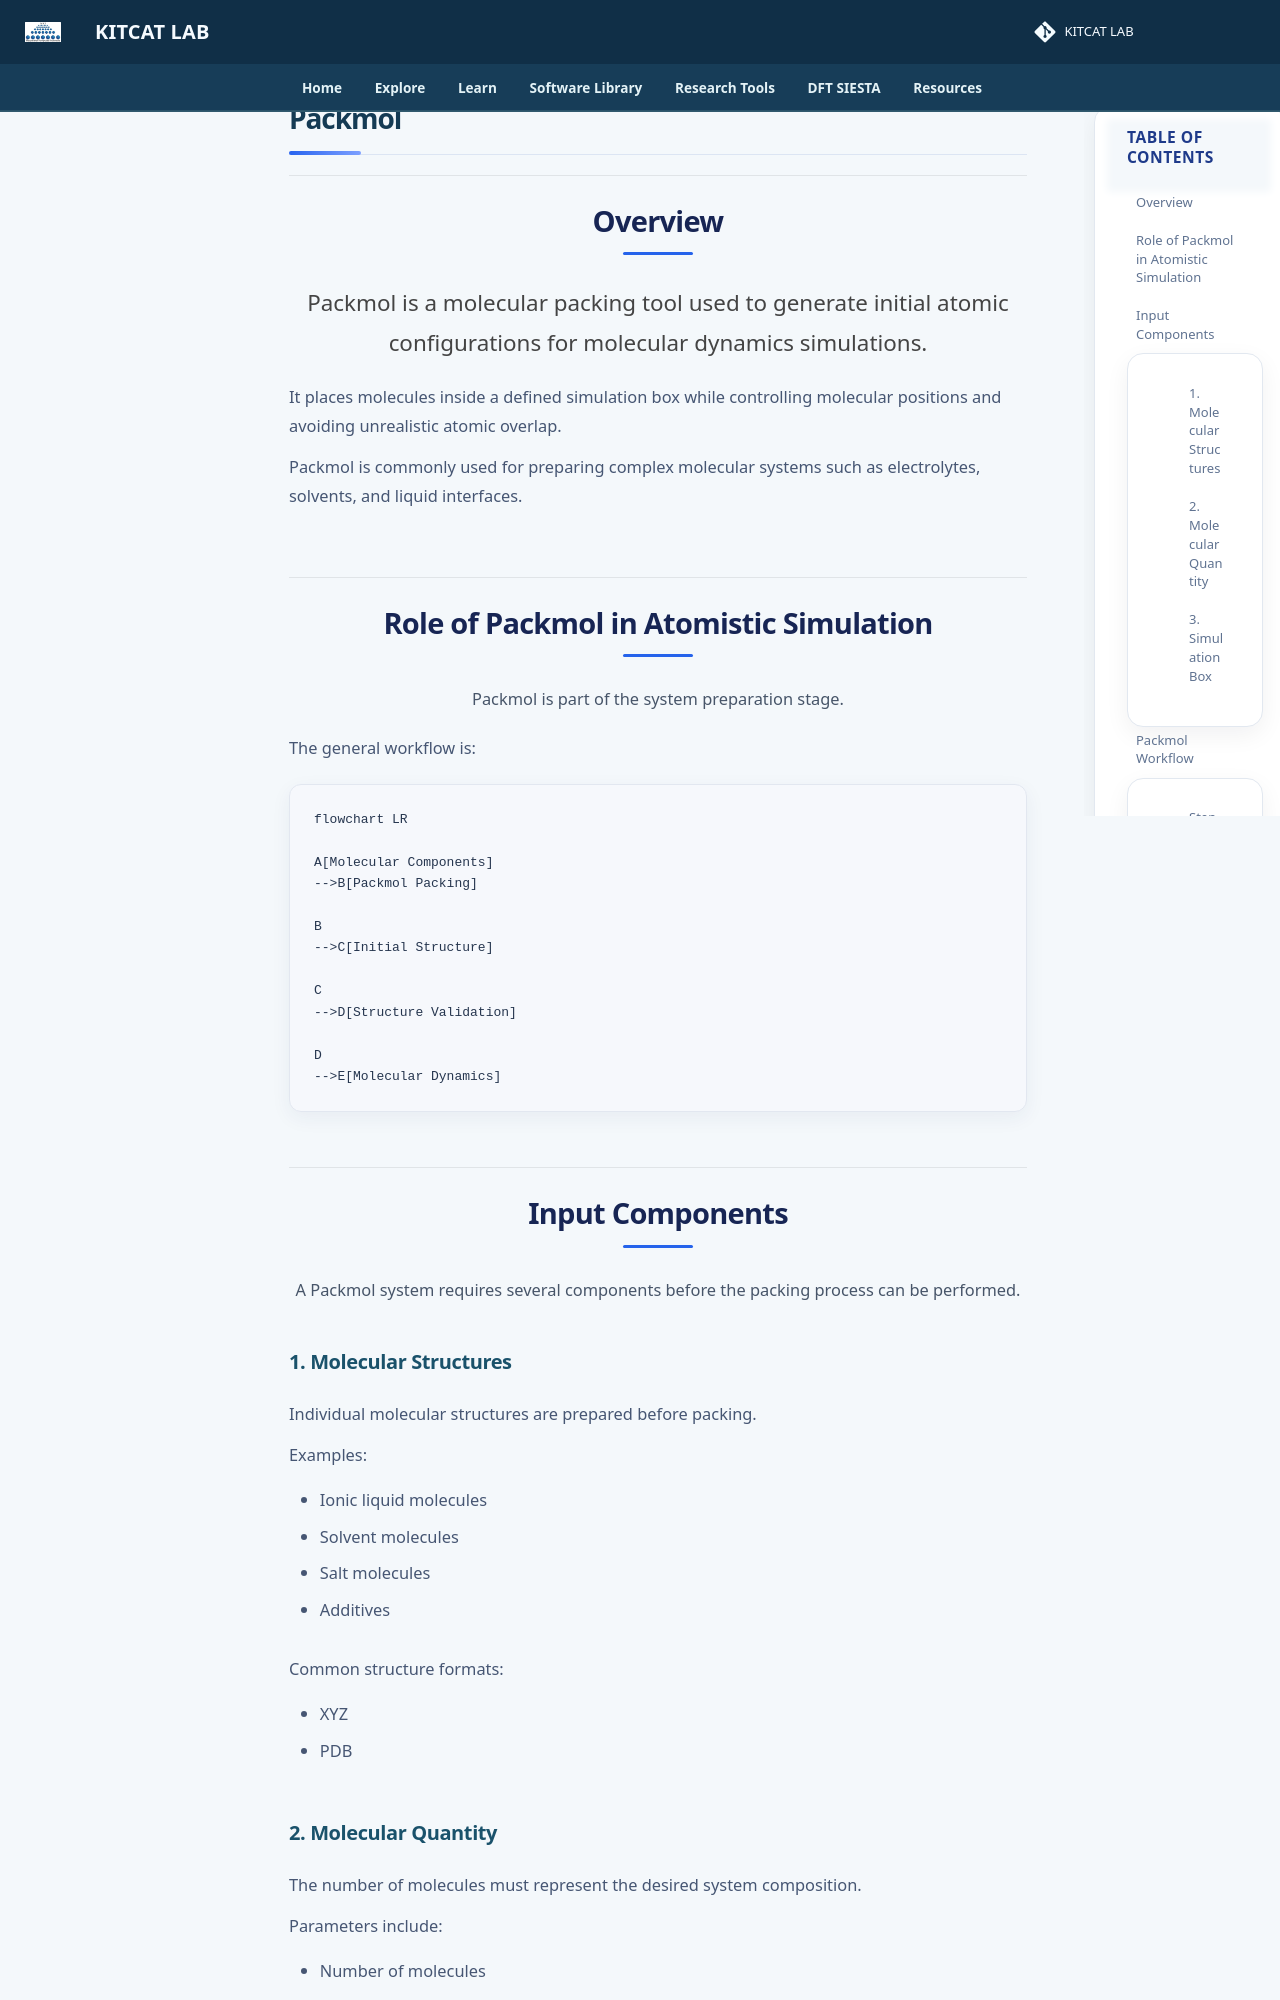

repository: lala002-brin/MKI-Workshop · page: atomistic-simulation/packmol/index.html · generator: mkdocs

# Packmol


## Overview

Packmol is a molecular packing tool used to generate initial atomic configurations for molecular dynamics simulations.

It places molecules inside a defined simulation box while controlling molecular positions and avoiding unrealistic atomic overlap.

Packmol is commonly used for preparing complex molecular systems such as electrolytes, solvents, and liquid interfaces.


## Role of Packmol in Atomistic Simulation

Packmol is part of the system preparation stage.

The general workflow is:

```mermaid
flowchart LR

A[Molecular Components]
-->B[Packmol Packing]

B
-->C[Initial Structure]

C
-->D[Structure Validation]

D
-->E[Molecular Dynamics]

```

## Input Components

A Packmol system requires several components before the packing process can be performed.


### 1. Molecular Structures

Individual molecular structures are prepared before packing.

Examples:

- Ionic liquid molecules
- Solvent molecules
- Salt molecules
- Additives


Common structure formats:

- XYZ
- PDB
